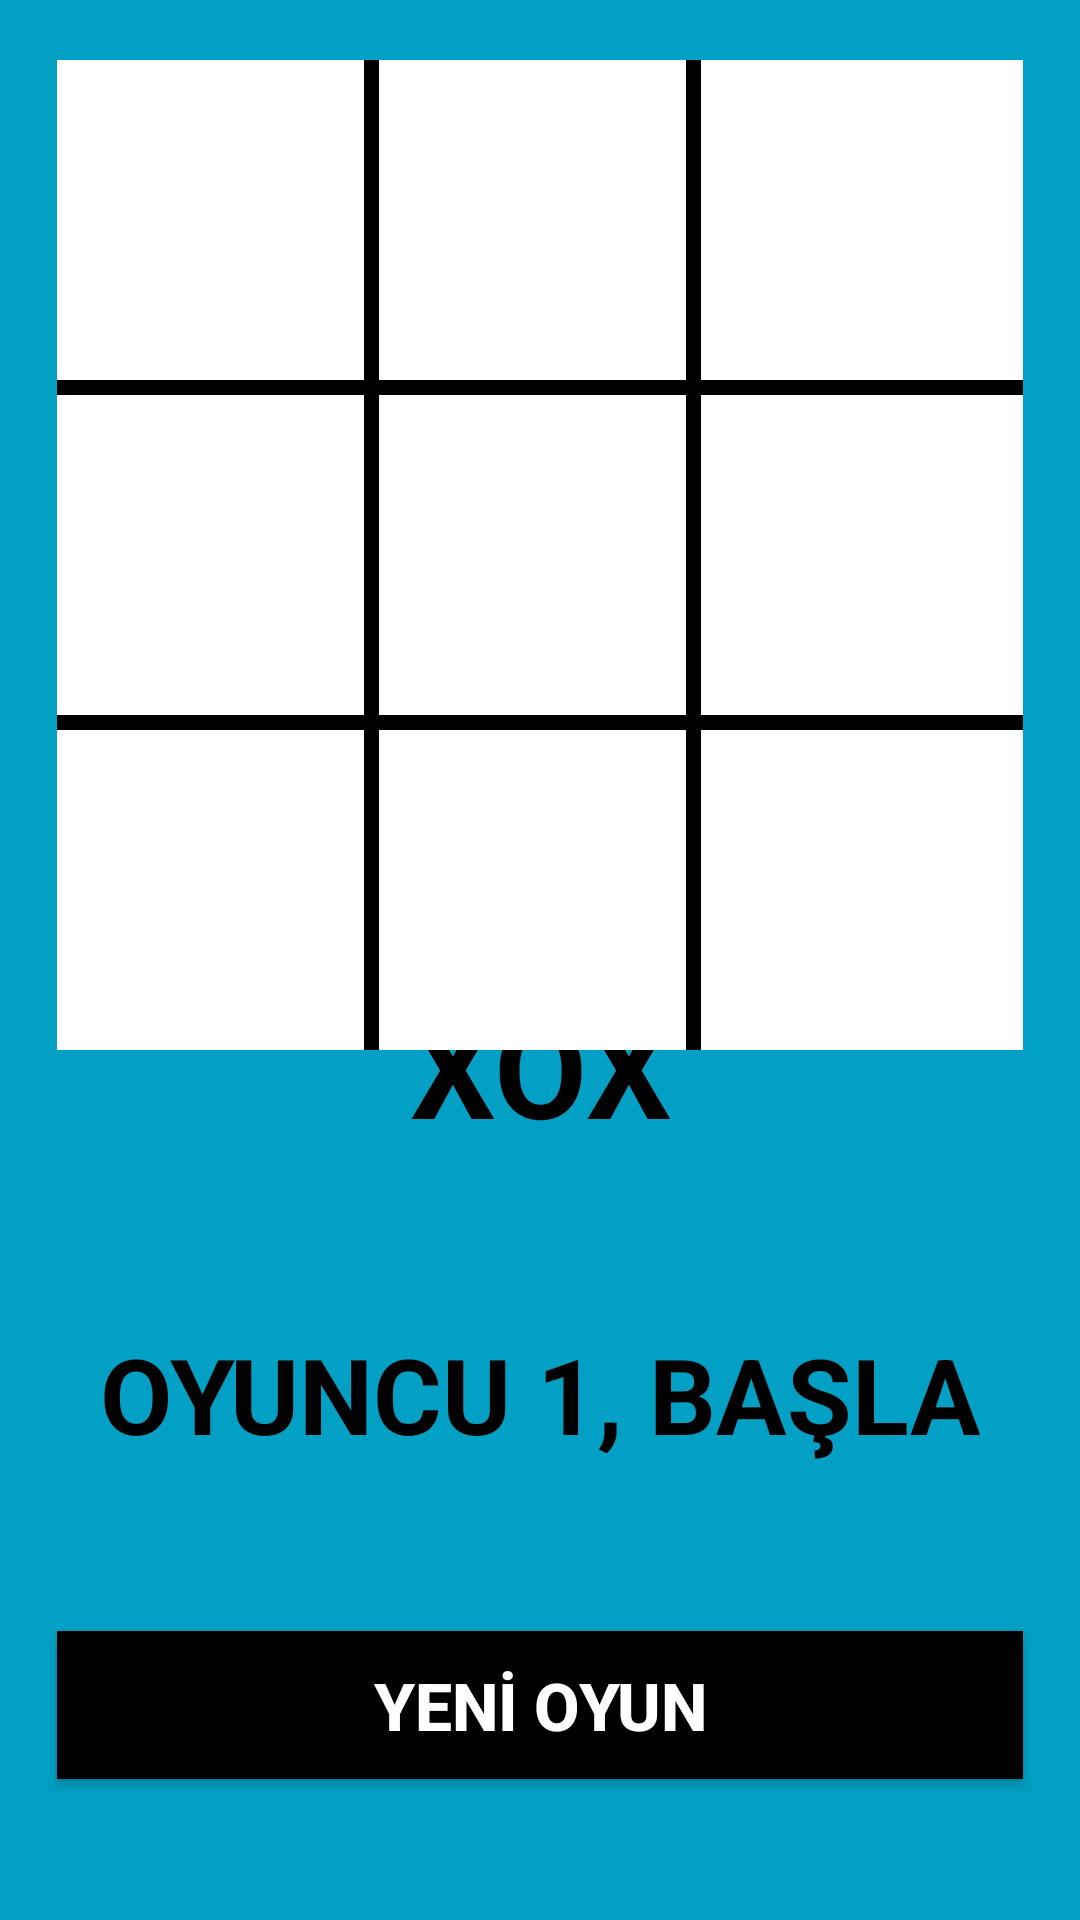

This screen was rendered from an Android layout file. Write that file and the resources it references.
<!-- AndroidManifest.xml: application theme Theme.GamesSTATİON -->
<!-- res/layout/activity_xox.xml -->
<?xml version="1.0" encoding="utf-8"?>
<androidx.constraintlayout.widget.ConstraintLayout xmlns:android="http://schemas.android.com/apk/res/android"
    xmlns:app="http://schemas.android.com/apk/res-auto"
    xmlns:tools="http://schemas.android.com/tools"
    android:layout_width="match_parent"
    android:layout_height="match_parent"
    android:background="@color/cyan"
    android:gravity="center"
    android:orientation="vertical"
    android:padding="10dp"
    tools:context=".XOX">

    <TextView
        android:id="@+id/textView3"
        android:layout_width="0dp"
        android:layout_height="wrap_content"
        android:layout_marginStart="9dp"
        android:layout_marginEnd="9dp"
        android:layout_marginBottom="56dp"
        android:gravity="center"
        android:text="XOX"
        android:textColor="@color/black"
        android:textSize="45dp"
        android:textStyle="bold"
        app:layout_constraintBottom_toTopOf="@+id/label"
        app:layout_constraintEnd_toEndOf="parent"
        app:layout_constraintStart_toStartOf="parent"
        tools:ignore="MissingConstraints" />

    <LinearLayout
        android:id="@+id/linearLayout"
        android:layout_width="0dp"
        android:layout_height="wrap_content"
        android:layout_marginStart="9dp"
        android:layout_marginTop="10dp"
        android:layout_marginEnd="9dp"
        android:background="@color/black"
        android:orientation="horizontal"
        app:layout_constraintEnd_toEndOf="parent"
        app:layout_constraintStart_toStartOf="parent"
        app:layout_constraintTop_toTopOf="parent"
        tools:ignore="DisableBaselineAlignment,MissingConstraints">

        <LinearLayout
            android:layout_width="match_parent"
            android:layout_height="wrap_content"
            android:layout_marginRight="5dp"
            android:layout_weight="1"
            android:orientation="vertical">

            <TextView
                android:id="@+id/lb1"
                style="@style/label"
                android:layout_marginBottom="5dp" />

            <TextView
                android:id="@+id/lb4"
                style="@style/label"
                android:layout_marginBottom="5dp" />

            <TextView
                android:id="@+id/lb7"
                style="@style/label" />

        </LinearLayout>

        <LinearLayout
            android:layout_width="match_parent"
            android:layout_height="wrap_content"
            android:layout_marginRight="5dp"
            android:layout_weight="1"
            android:orientation="vertical">

            <TextView
                android:id="@+id/lb2"
                style="@style/label"
                android:layout_marginBottom="5dp" />

            <TextView
                android:id="@+id/lb5"
                style="@style/label"
                android:layout_marginBottom="5dp" />

            <TextView
                android:id="@+id/lb8"
                style="@style/label" />

        </LinearLayout>

        <LinearLayout
            android:layout_width="match_parent"
            android:layout_height="wrap_content"
            android:layout_weight="1"
            android:orientation="vertical">

            <TextView
                android:id="@+id/lb3"
                style="@style/label"
                android:layout_marginBottom="5dp" />

            <TextView
                android:id="@+id/lb6"
                style="@style/label"
                android:layout_marginBottom="5dp" />

            <TextView
                android:id="@+id/lb9"
                style="@style/label" />

        </LinearLayout>

    </LinearLayout>

    <TextView
        android:id="@+id/label"
        android:layout_width="0dp"
        android:layout_height="wrap_content"
        android:layout_marginStart="9dp"
        android:layout_marginEnd="9dp"
        android:layout_marginBottom="142dp"
        android:gravity="center"
        android:text="OYUNCU 1, BAŞLA"
        android:textColor="@color/black"
        android:textSize="35dp"
        android:textStyle="bold"
        app:layout_constraintBottom_toBottomOf="parent"
        app:layout_constraintEnd_toEndOf="parent"
        app:layout_constraintStart_toStartOf="parent"
        tools:ignore="MissingConstraints" />

    <Button
        android:id="@+id/button2"
        android:layout_width="0dp"
        android:layout_height="wrap_content"
        android:layout_marginStart="9dp"
        android:layout_marginEnd="9dp"
        android:layout_marginBottom="37dp"
        android:background="@color/black"
        android:onClick="newGame"
        android:padding="10dp"
        android:text="YENİ OYUN"
        android:textAllCaps="false"
        android:textColor="@color/white"
        android:textSize="22dp"
        android:textStyle="bold"
        app:layout_constraintBottom_toBottomOf="parent"
        app:layout_constraintEnd_toEndOf="parent"
        app:layout_constraintStart_toStartOf="parent"
        tools:ignore="HardcodedText,MissingConstraints,SpUsage,TextSizeCheck" />


</androidx.constraintlayout.widget.ConstraintLayout>
<!-- resources referenced by this layout -->
<resources>
  <color name="black">#FF000000</color>
  <color name="cyan">#02a0c5</color>
  <color name="white">#FFFFFFFF</color>
  <style name="label">
      <item name="android:layout_width">match_parent</item>
      <item name="android:layout_height">wrap_content</item>
      <item name="android:background">@color/white</item>
      <item name="android:gravity">center</item>
      <item name="android:textSize">80dp</item>
      <item name="android:textStyle">bold</item>
      <item name="android:textColor">@color/black</item>
  </style>
  <style name="Theme.GamesSTATİON" parent="Base.Theme.GamesSTATİON" />
  <style name="Base.Theme.GamesSTATİON" parent="Theme.Material3.DayNight.NoActionBar">
          
          
          <item name="colorPrimary">@color/red</item>
          <item name="colorPrimaryVariant">@color/red</item>
          <item name="colorOnPrimary">@color/white</item>
          
          <item name="colorSecondary">@color/red</item>
          <item name="colorSecondaryVariant">@color/red</item>
          <item name="colorOnSecondary">@color/red</item>
          
          <item name="android:statusBarColor">@color/blue</item>
          
      </style>
  <color name="red">#FF0000</color>
  <color name="blue">#0000FF</color>
</resources>
